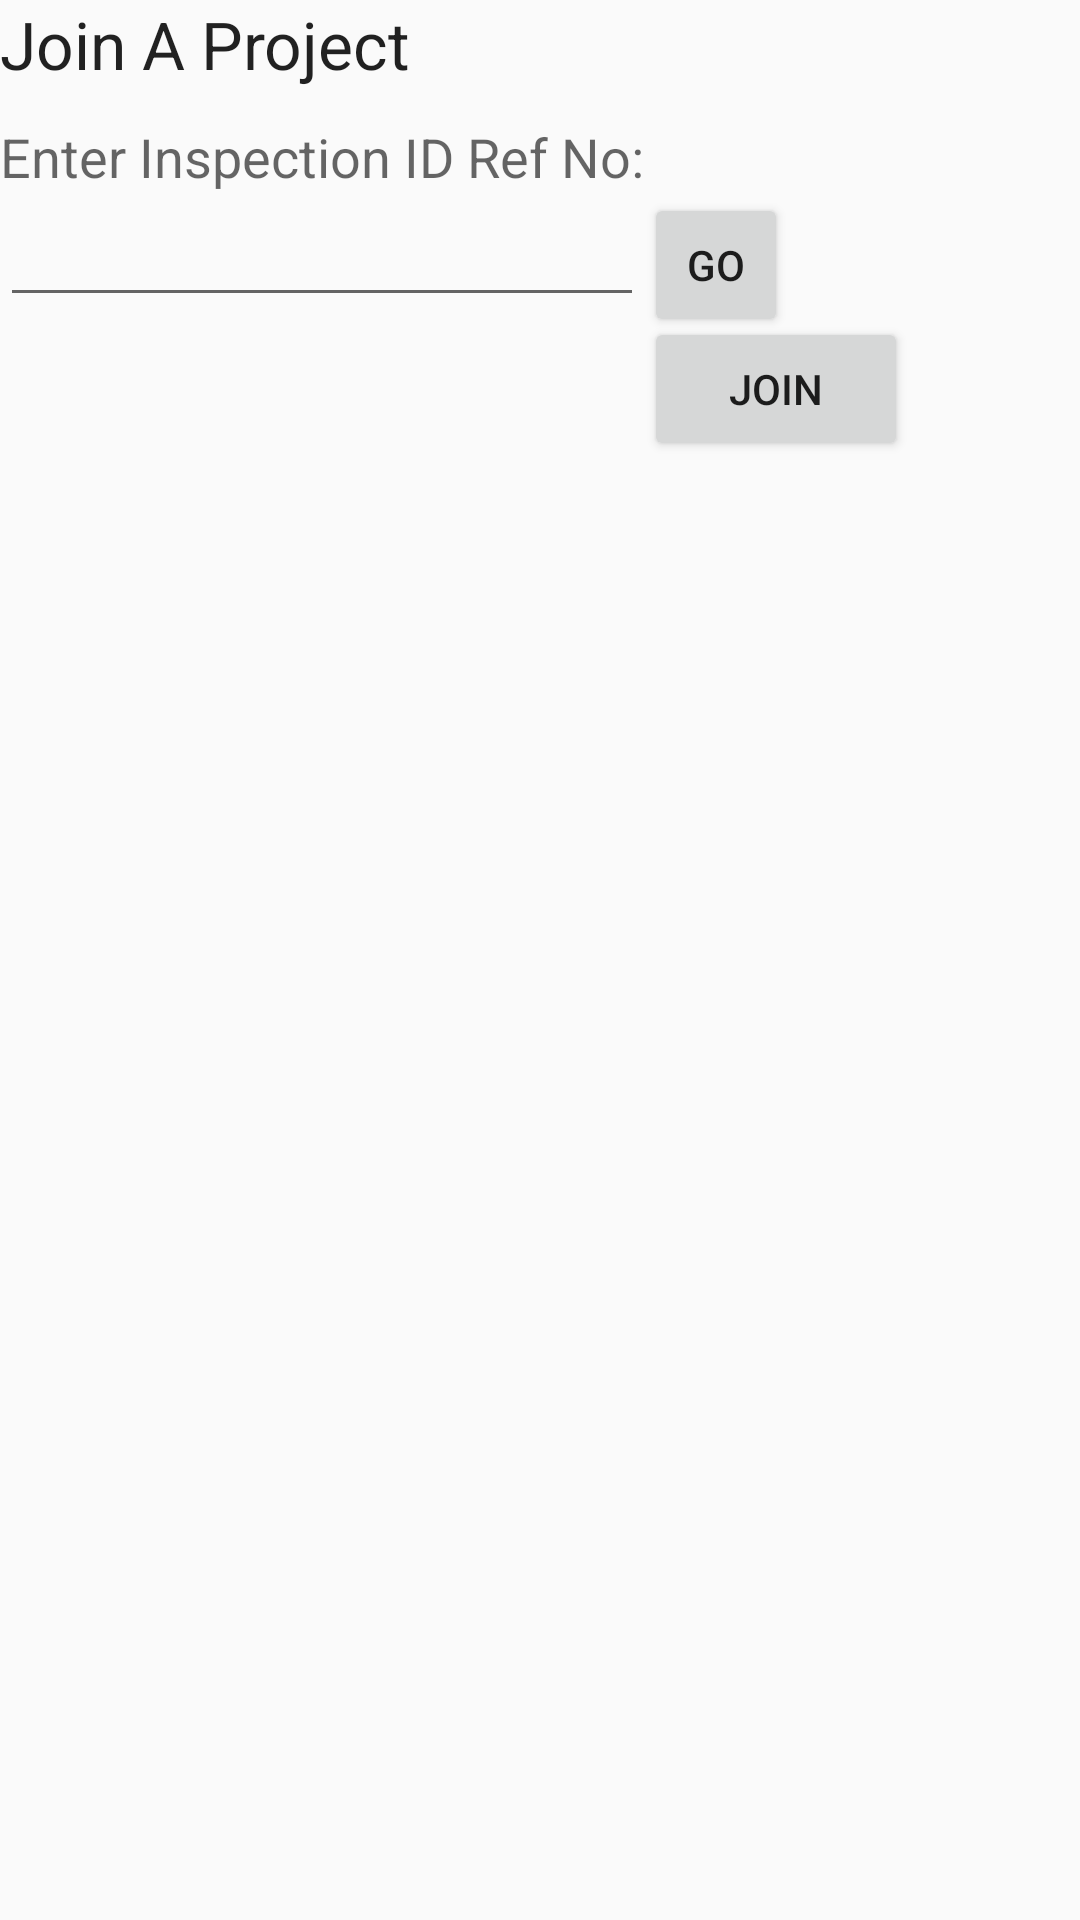

Layout XML and referenced resources for this Android screen:
<!-- AndroidManifest.xml: application theme AppTheme -->
<!-- res/layout/joinproject.xml -->
<?xml version="1.0" encoding="utf-8"?>
<RelativeLayout xmlns:android="http://schemas.android.com/apk/res/android"
    android:layout_width="match_parent" android:layout_height="match_parent"
    android:id="@+id/joinprojectlayout">

    <TextView
        android:layout_width="wrap_content"
        android:layout_height="wrap_content"
        android:textAppearance="?android:attr/textAppearanceLarge"
        android:text="Join A Project"
        android:id="@+id/textView" />

    <TextView
        android:paddingLeft="0dp"
        android:layout_marginTop="40dp"
        android:layout_width="wrap_content"
        android:layout_height="wrap_content"
        android:textAppearance="?android:attr/textAppearanceMedium"
        android:text="Enter Inspection ID Ref No:"
        android:id="@+id/textView2" />

    <EditText
        android:layout_width="wrap_content"
        android:layout_height="wrap_content"
        android:id="@+id/editText"
        android:layout_below="@+id/textView2"
        android:layout_alignRight="@+id/textView2"
        android:layout_alignEnd="@+id/textView2"
        android:layout_alignParentLeft="true"
        android:layout_alignParentStart="true" />

    <Button
        style="?android:attr/buttonStyleSmall"
        android:layout_width="wrap_content"
        android:layout_height="wrap_content"
        android:text="GO"
        android:id="@+id/button"
        android:layout_below="@+id/textView2"
        android:layout_toRightOf="@+id/editText"
        android:layout_toEndOf="@+id/editText" />

    <ListView
        android:layout_width="wrap_content"
        android:layout_height="wrap_content"
        android:id="@+id/listView"
        android:layout_below="@+id/editText"
        android:layout_alignParentRight="true"
        android:layout_alignParentEnd="true"
        android:scrollbars="vertical"/>

    <Button
        android:layout_width="wrap_content"
        android:layout_height="wrap_content"
        android:text="JOIN"
        android:id="@+id/button2"
        android:layout_marginBottom="53dp"
        android:layout_below="@+id/listView"
        android:layout_alignLeft="@+id/button"
        android:layout_alignStart="@+id/button" />

</RelativeLayout>
<!-- resources referenced by this layout -->
<resources>
  <style name="AppTheme" parent="AppTheme.Base">
  
      </style>
  <style name="AppTheme.Base" parent="Theme.AppCompat.Light.NoActionBar">
          <item name="colorPrimary">@color/primaryColor</item>
          <item name="colorPrimaryDark">@color/primaryColorDark</item>
          <item name="colorAccent">@color/accentColor</item>
      </style>
  <color name="primaryColor">#FFC107</color>
  <color name="primaryColorDark">#FFA000</color>
  <color name="accentColor">#3F51B5</color>
</resources>
